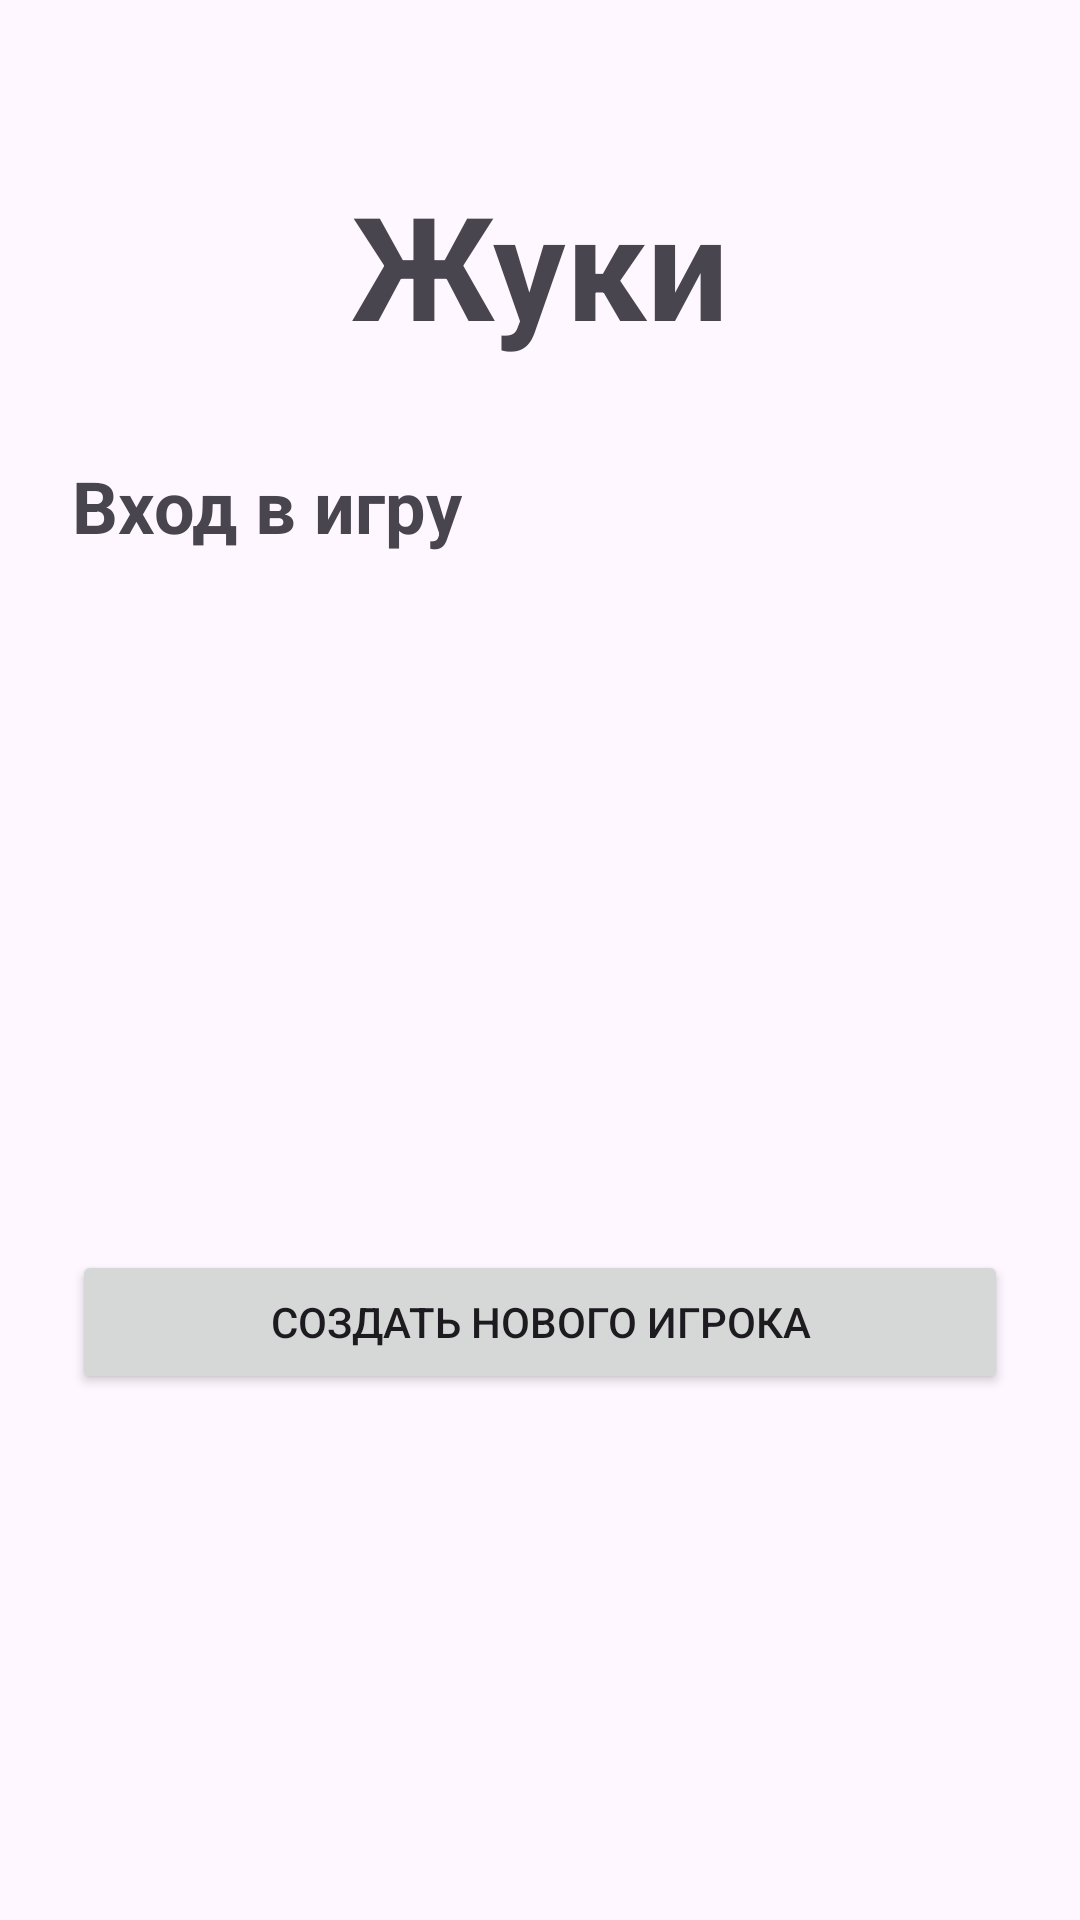

Produce the Android XML layout that renders to this screen, including the resource entries it uses.
<!-- AndroidManifest.xml: application theme Theme.Juki -->
<!-- res/layout/fragment_login.xml -->
<?xml version="1.0" encoding="utf-8"?>
<ScrollView xmlns:android="http://schemas.android.com/apk/res/android"
    android:layout_width="match_parent"
    android:layout_height="match_parent"
    android:fillViewport="true">

    <LinearLayout
        android:layout_width="match_parent"
        android:layout_height="wrap_content"
        android:orientation="vertical"
        android:padding="24dp"
        android:gravity="center_horizontal">

        <TextView
            android:layout_width="wrap_content"
            android:layout_height="wrap_content"
            android:text="Жуки"
            android:textSize="48sp"
            android:textStyle="bold"
            android:layout_marginTop="32dp"
            android:layout_marginBottom="32dp" />

        
        <LinearLayout
            android:id="@+id/layoutLogin"
            android:layout_width="match_parent"
            android:layout_height="wrap_content"
            android:orientation="vertical">

            <TextView
                android:layout_width="wrap_content"
                android:layout_height="wrap_content"
                android:text="Вход в игру"
                android:textSize="24sp"
                android:textStyle="bold"
                android:layout_marginBottom="16dp" />

            
            <ListView
                android:id="@+id/listPlayers"
                android:layout_width="match_parent"
                android:layout_height="200dp"
                android:layout_marginBottom="16dp" />

            <Button
                android:id="@+id/btnGoToRegister"
                android:layout_width="match_parent"
                android:layout_height="wrap_content"
                android:text="Создать нового игрока" />
        </LinearLayout>

        
        <LinearLayout
            android:id="@+id/layoutRegister"
            android:layout_width="match_parent"
            android:layout_height="wrap_content"
            android:orientation="vertical"
            android:visibility="gone">

            <TextView
                android:layout_width="wrap_content"
                android:layout_height="wrap_content"
                android:text="Регистрация"
                android:textSize="24sp"
                android:textStyle="bold"
                android:layout_marginBottom="16dp" />

            <EditText
                android:id="@+id/etFullName"
                android:layout_width="match_parent"
                android:layout_height="wrap_content"
                android:hint="ФИО"
                android:inputType="textPersonName" />

            <RadioGroup
                android:id="@+id/rgGender"
                android:layout_width="match_parent"
                android:layout_height="wrap_content"
                android:orientation="horizontal"
                android:layout_marginTop="8dp">
                <RadioButton
                    android:id="@+id/rbMale"
                    android:layout_width="wrap_content"
                    android:layout_height="wrap_content"
                    android:checked="true"
                    android:text="Мужской" />
                <RadioButton
                    android:id="@+id/rbFemale"
                    android:layout_width="wrap_content"
                    android:layout_height="wrap_content"
                    android:layout_marginStart="16dp"
                    android:text="Женский" />
            </RadioGroup>

            <Spinner
                android:id="@+id/spinnerCourse"
                android:layout_width="match_parent"
                android:layout_height="wrap_content"
                android:layout_marginTop="8dp" />

            <TextView
                android:layout_width="wrap_content"
                android:layout_height="wrap_content"
                android:text="Дата рождения:"
                android:layout_marginTop="8dp"
                android:textStyle="bold" />

            <Button
                android:id="@+id/btnPickDate"
                android:layout_width="match_parent"
                android:layout_height="wrap_content"
                android:text="Выбрать дату рождения"
                style="?attr/materialButtonOutlinedStyle" />

            <TextView
                android:id="@+id/tvBirthDate"
                android:layout_width="match_parent"
                android:layout_height="wrap_content"
                android:text="Дата не выбрана"
                android:textAlignment="center"
                android:layout_marginTop="4dp" />

            <Button
                android:id="@+id/btnRegister"
                android:layout_width="match_parent"
                android:layout_height="wrap_content"
                android:layout_marginTop="16dp"
                android:text="Зарегистрироваться и играть" />

            <Button
                android:id="@+id/btnBackToLogin"
                android:layout_width="match_parent"
                android:layout_height="wrap_content"
                android:layout_marginTop="8dp"
                android:text="Назад ко входу"
                style="?attr/materialButtonOutlinedStyle" />
        </LinearLayout>

    </LinearLayout>
</ScrollView>
<!-- resources referenced by this layout -->
<resources>
  <style name="Theme.Juki" parent="Theme.Material3.DayNight.NoActionBar" />
</resources>
